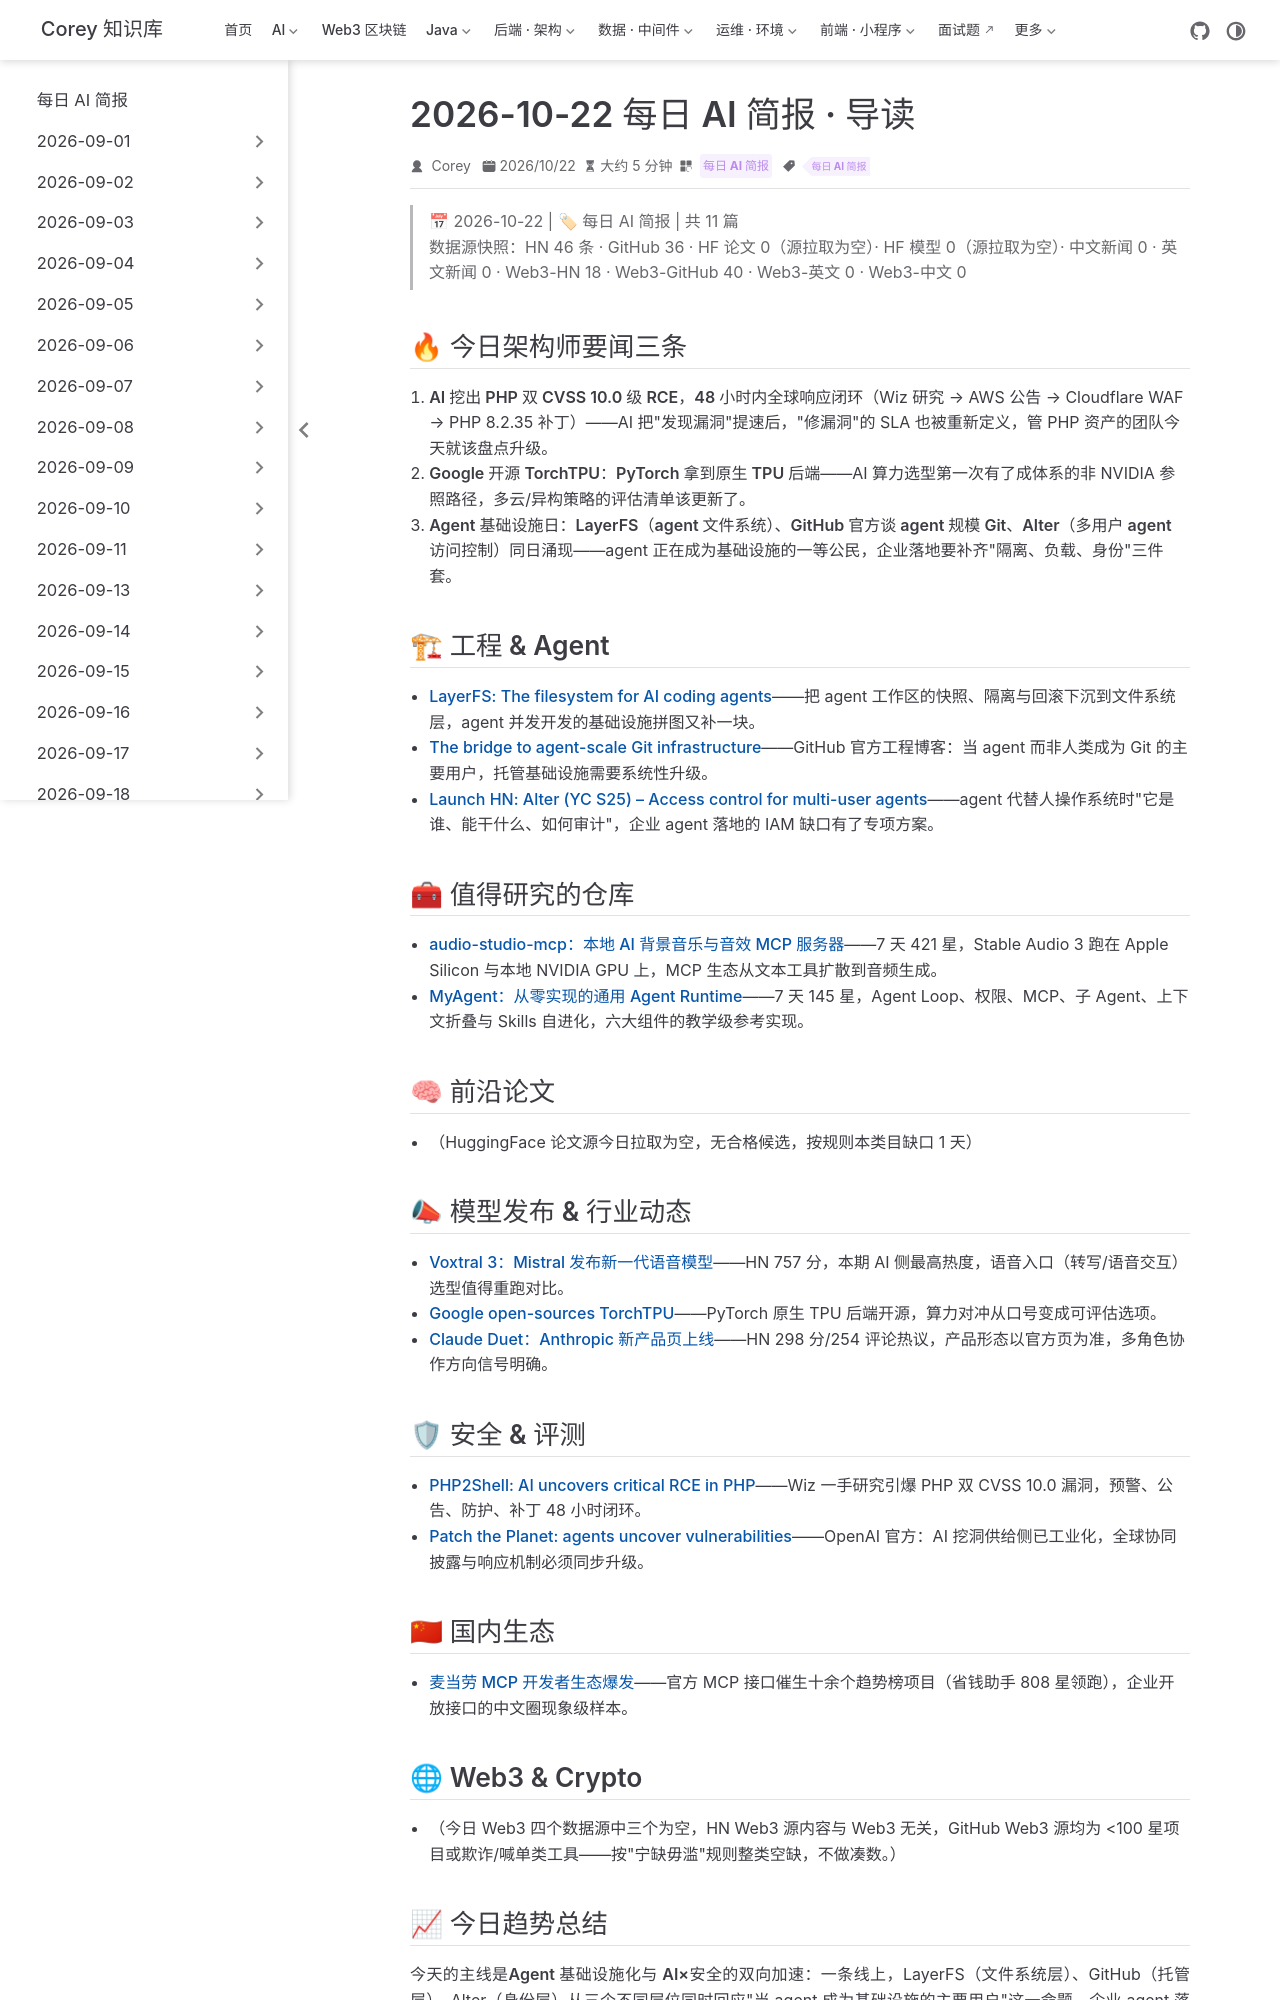

repository: code-corey/code-corey.github.io · page: News/2026-10-22/00-今日导读.html · generator: jekyll

---
title: "2026-10-22 每日 AI 简报 · 导读"
shortTitle: "10-22 导读"
sidebarGroup: "2026-10-22"
order: 0
date: 2026-10-22
category:
  - "每日 AI 简报"
tag:
  - "每日 AI 简报"
description: "PHP 双 CVSS 10.0 漏洞 48 小时全球闭环；Google 开源 TorchTPU；Agent 基础设施三连发；国内麦当劳 MCP 生态爆发；Web3 今日无合格供给。"
---

# 2026-10-22 每日 AI 简报 · 今日导读

> 📅 2026-10-22 | 🏷 每日 AI 简报 | 共 11 篇
> 数据源快照：HN 46 条 · GitHub 36 · HF 论文 0（源拉取为空）· HF 模型 0（源拉取为空）· 中文新闻 0 · 英文新闻 0 · Web3-HN 18 · Web3-GitHub 40 · Web3-英文 0 · Web3-中文 0

## 🔥 今日架构师要闻三条

1. **AI 挖出 PHP 双 CVSS 10.0 级 RCE，48 小时内全球响应闭环**（Wiz 研究 → AWS 公告 → Cloudflare WAF → PHP 8.2.35 补丁）——AI 把"发现漏洞"提速后，"修漏洞"的 SLA 也被重新定义，管 PHP 资产的团队今天就该盘点升级。
2. **Google 开源 TorchTPU：PyTorch 拿到原生 TPU 后端**——AI 算力选型第一次有了成体系的非 NVIDIA 参照路径，多云/异构策略的评估清单该更新了。
3. **Agent 基础设施日：LayerFS（agent 文件系统）、GitHub 官方谈 agent 规模 Git、Alter（多用户 agent 访问控制）同日涌现**——agent 正在成为基础设施的一等公民，企业落地要补齐"隔离、负载、身份"三件套。

## 🏗 工程 & Agent

- [LayerFS: The filesystem for AI coding agents](01-layerfs-agent-filesystem.md)——把 agent 工作区的快照、隔离与回滚下沉到文件系统层，agent 并发开发的基础设施拼图又补一块。
- [The bridge to agent-scale Git infrastructure](02-agent-scale-git.md)——GitHub 官方工程博客：当 agent 而非人类成为 Git 的主要用户，托管基础设施需要系统性升级。
- [Launch HN: Alter (YC S25) – Access control for multi-user agents](03-alter-agent-access-control.md)——agent 代替人操作系统时"它是谁、能干什么、如何审计"，企业 agent 落地的 IAM 缺口有了专项方案。

## 🧰 值得研究的仓库

- [audio-studio-mcp：本地 AI 背景音乐与音效 MCP 服务器](04-audio-studio-mcp.md)——7 天 421 星，Stable Audio 3 跑在 Apple Silicon 与本地 NVIDIA GPU 上，MCP 生态从文本工具扩散到音频生成。
- [MyAgent：从零实现的通用 Agent Runtime](05-myagent-runtime.md)——7 天 145 星，Agent Loop、权限、MCP、子 Agent、上下文折叠与 Skills 自进化，六大组件的教学级参考实现。

## 🧠 前沿论文

- （HuggingFace 论文源今日拉取为空，无合格候选，按规则本类目缺口 1 天）

## 📣 模型发布 & 行业动态

- [Voxtral 3：Mistral 发布新一代语音模型](06-voxtral-3.md)——HN 757 分，本期 AI 侧最高热度，语音入口（转写/语音交互）选型值得重跑对比。
- [Google open-sources TorchTPU](07-torch-tpu.md)——PyTorch 原生 TPU 后端开源，算力对冲从口号变成可评估选项。
- [Claude Duet：Anthropic 新产品页上线](08-claude-duet.md)——HN 298 分/254 评论热议，产品形态以官方页为准，多角色协作方向信号明确。

## 🛡 安全 & 评测

- [PHP2Shell: AI uncovers critical RCE in PHP](09-php2shell-ai-rce.md)——Wiz 一手研究引爆 PHP 双 CVSS 10.0 漏洞，预警、公告、防护、补丁 48 小时闭环。
- [Patch the Planet: agents uncover vulnerabilities](10-patch-the-planet.md)——OpenAI 官方：AI 挖洞供给侧已工业化，全球协同披露与响应机制必须同步升级。

## 🇨🇳 国内生态

- [麦当劳 MCP 开发者生态爆发](11-mcdonalds-mcp-ecosystem.md)——官方 MCP 接口催生十余个趋势榜项目（省钱助手 808 星领跑），企业开放接口的中文圈现象级样本。

## 🌐 Web3 & Crypto

- （今日 Web3 四个数据源中三个为空，HN Web3 源内容与 Web3 无关，GitHub Web3 源均为 <100 星项目或欺诈/喊单类工具——按"宁缺毋滥"规则整类空缺，不做凑数。）
